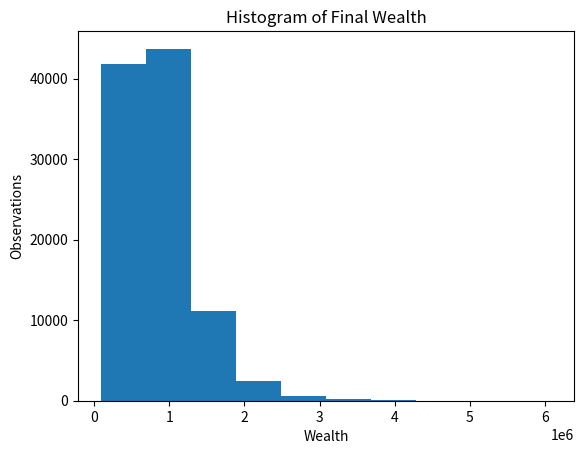

Here is the Python script that generated this plot:
import numpy as np
import math
import matplotlib.pyplot as plt

wealth = 100000
contribution = 10000

equities_mean = 0.09
equities_std = 0.2
equities_weight = 0.7

bonds_mean = 0.04
bonds_std = 0.07
bonds_weight = 1 - equities_weight

correlation = 0.2

years = 20

observations = 100000

# Calculate the portfolio's E[R], var, and STD
p_expected_return = equities_weight * equities_mean + bonds_weight * bonds_mean
p_variance = equities_weight ** 2 * equities_std ** 2 + bonds_weight ** 2 * bonds_std ** 2 + 2 * equities_weight * bonds_weight * correlation * equities_std * bonds_std
p_std = math.sqrt(p_variance)

# print(p_expected_return)
# print(p_variance)
# print(p_std)

# Multivariate Normal Distribution
def simulate_returns(equities_mean, equities_std, equities_weight, bonds_mean, bonds_std, correlation, observations, years):
    covariance = correlation * equities_std * bonds_std
    mean = [equities_mean, bonds_mean]
    covariance_matrix = [[equities_std ** 2, covariance], [covariance, bonds_std ** 2]]
    x = np.random.multivariate_normal(mean, covariance_matrix, size=(observations,years))
    p_returns = equities_weight * x[:, :, 0] + (1 - equities_weight) * x[:, :, 1]
    return p_returns

# Base case
p_returns = simulate_returns(0.09, 0.2, 0.7, 0.04, 0.07, 0.2, 100000, 20)

# print(x.shape)
# print(x[:,:,1])
# print(p_returns.shape)

# Simulation of wealth
def simulate_wealth(wealth, contribution, p_returns):
    wealth_simulations = []
    final_wealth = []
    for e in range(p_returns.shape[0]):
        wealth_trajectory = []
        x = wealth
        for i in range(p_returns.shape[1]):
            x = x * (1 + p_returns[e, i]) + contribution
            wealth_trajectory.append(x)
        wealth_simulations.append(wealth_trajectory)
        final_wealth.append(wealth_trajectory[-1])

    return final_wealth

final_wealth = simulate_wealth(100000, 10000, p_returns)

# Test lines
# print(len(wealth_trajectory))
# print(len(wealth_simulations))
# print(len(wealth_simulations[1]))
# print(np.mean(wealth_simulations))
# print(np.std(wealth_simulations))

# Analysing the simulation results
def analyze_results(final_wealth, percentile):
    # Expected wealth at 20 years
    e_wealth = np.mean(final_wealth)

    # Sample standard deviation
    sstd = np.std(final_wealth, ddof=1)

    # Median final wealth
    median = np.median(final_wealth)

    # Probability of W_20 > 500k
    count = 0
    for i in final_wealth:
        if i > 500000:
            count += 1

    prob_500k = count / len(final_wealth)

    # Alternative solutions using boolean masks (complicated approach)
    # x = np.array(final_wealth)
    # mask = x > 500000
    # over_500 = x[mask]
    # print(len(over_500)/len(final_wealth))

    # Probability of W_20 > 750k (simpler approach)
    x = np.array(final_wealth)
    mask = x > 750000
    prob_750k = mask.sum() / len(final_wealth)

    # Probability of losing money (most simple approach)
    x = np.array(final_wealth)
    prob_0 = (x < 0).mean()

    # Plots and percentiles
    plt.hist(final_wealth)
    plt.title("Histogram of Final Wealth")
    plt.ylabel("Observations")
    plt.xlabel("Wealth")

    # NumPy could take the list of percentiles and calculate all of them at once, thus no need for this
    percentiles = {}
    for i in percentile:
        percentiles.update({i : np.percentile(final_wealth, i)})

    # Confidence intervals
    st_error = sstd / math.sqrt(len(final_wealth))

    ci_p = e_wealth + 1.96 * st_error
    ci_n = e_wealth - 1.96 * st_error
    ci = [int(round(ci_n)), int(round(ci_p))]

    return {
        "expected_wealth": e_wealth,
        "std": sstd,
        "median": median,
        "prob_500k": prob_500k,
        "prob_750k": prob_750k,
        "prob_negative": prob_0,
        "percentiles": percentiles,
        "standard_error": st_error,
        "confidence_interval": ci
    }

percentile = [5, 25, 50, 75, 95]

results = analyze_results(final_wealth, percentile)

print("Expected Final Wealth")
print(round(results["expected_wealth"], 2))
print("Median Final Wealth")

print("Probability of Final Wealth above 500k")
print(str(round(results["prob_500k"] * 100, 2)) + "%")

print("Probability of Final Wealth above 750k")
print(str(round(results["prob_750k"] * 100, 2)) + "%")

print("Probability of Final Wealth below 0")
print(str(round(results["prob_negative"] * 100, 2)) + "%")

print("Standard error")
print(results["standard_error"])
print("95% Confidence Interval")
print(results["confidence_interval"])

for x in results["percentiles"]:
    print(str(x) + "th Percentile")
    print(round(results["percentiles"][x], 2))

# plt.show()
